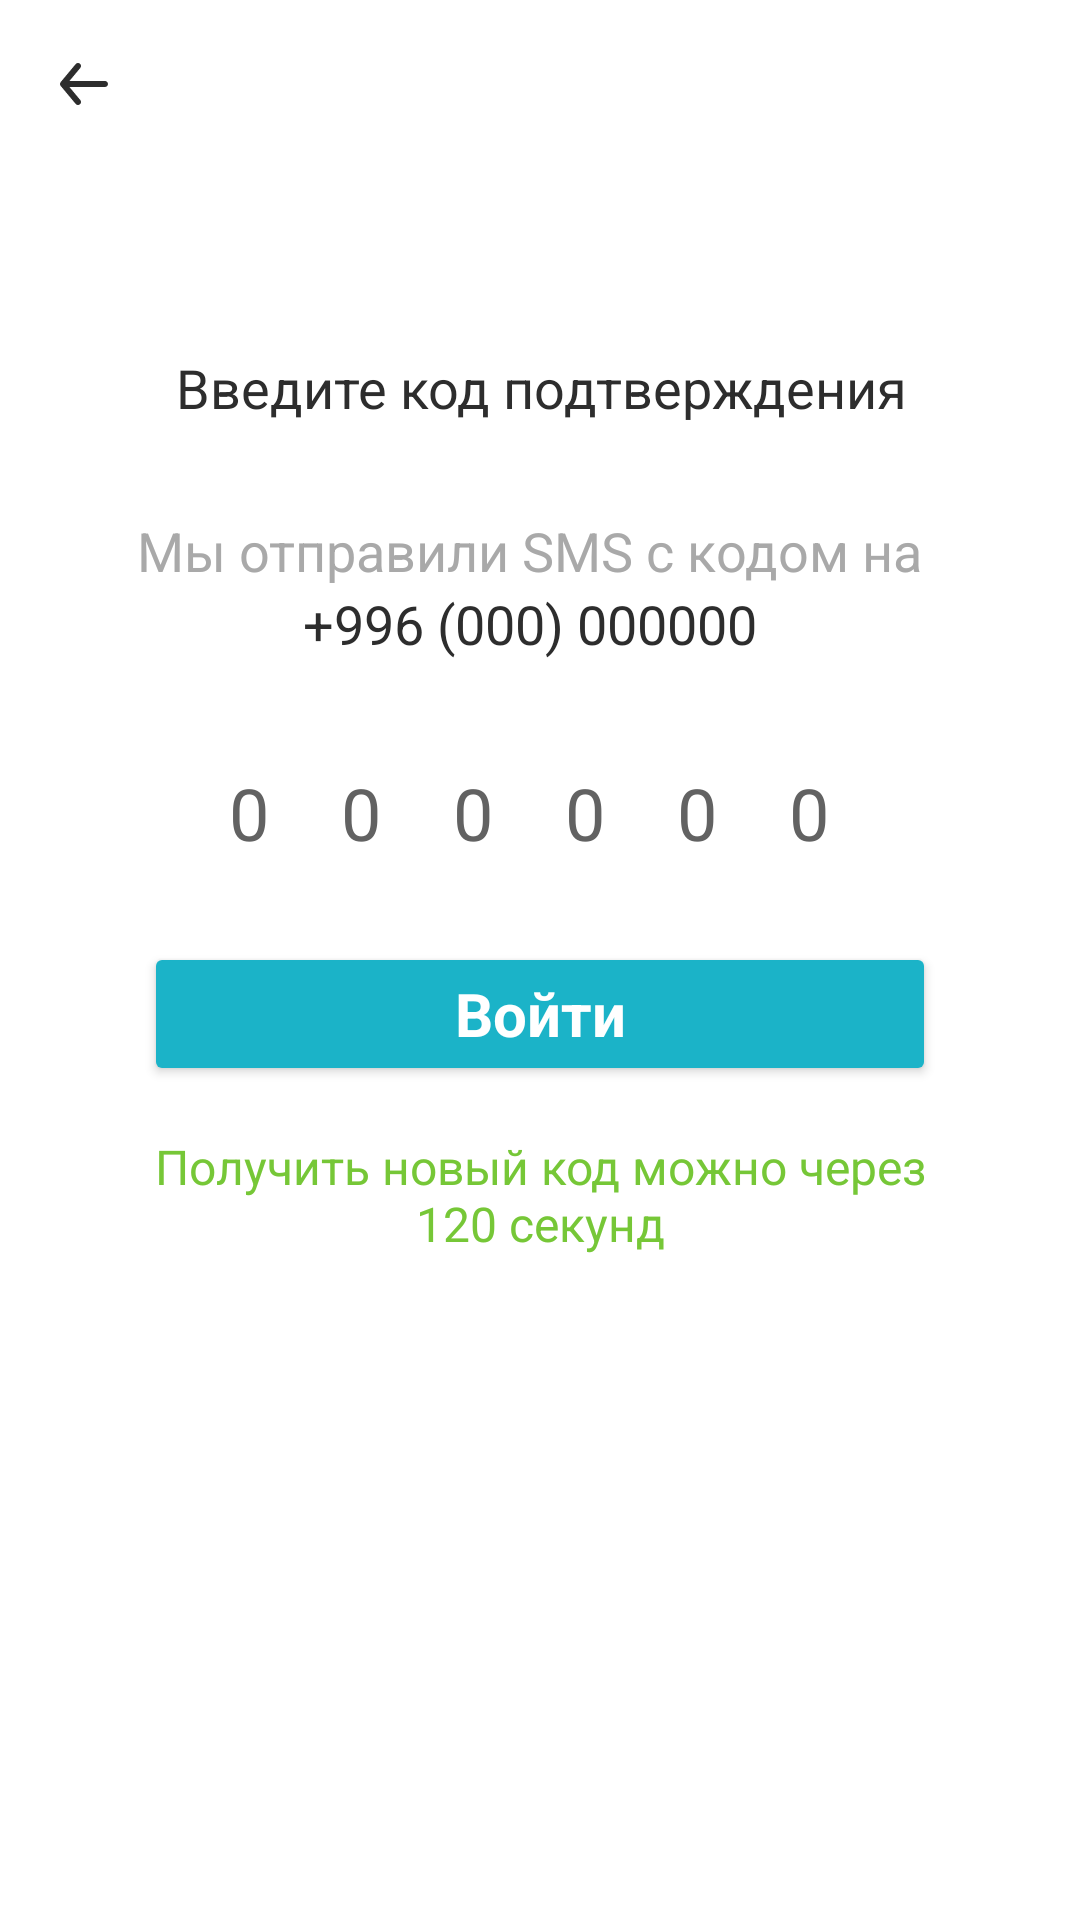

Produce the Android XML layout that renders to this screen, including the resource entries it uses.
<!-- AndroidManifest.xml: application theme Theme.MedTech -->
<!-- res/layout/fragment_code.xml -->
<?xml version="1.0" encoding="utf-8"?>
<layout xmlns:tools="http://schemas.android.com/tools"
    xmlns:android="http://schemas.android.com/apk/res/android"
    xmlns:app="http://schemas.android.com/apk/res-auto">
    <androidx.constraintlayout.widget.ConstraintLayout
        android:layout_width="match_parent"
        android:layout_height="match_parent">

        <TextView
            android:id="@+id/textView3"
            style="@style/main_text_black"
            android:layout_width="0dp"
            android:layout_height="wrap_content"
            android:layout_marginStart="36dp"
            android:layout_marginEnd="35dp"
            android:gravity="center"
            android:text="Введите код подтверждения"
            app:layout_constraintBottom_toBottomOf="parent"
            app:layout_constraintEnd_toEndOf="parent"
            app:layout_constraintStart_toStartOf="parent"
            app:layout_constraintTop_toTopOf="parent"
            app:layout_constraintVertical_bias="0.19" />

        <EditText
            android:id="@+id/editTextCode"
            style="@style/code_text"
            android:layout_width="0dp"
            android:layout_height="54dp"
            android:layout_marginTop="24dp"
            android:background="@color/white"
            android:hint="000000"
            android:inputType="number"
            android:letterSpacing="1"
            android:maxLength="6"
            android:textColorHint="@color/gray"
            app:layout_constraintEnd_toEndOf="@+id/textView4"
            app:layout_constraintStart_toStartOf="@+id/textView4"
            app:layout_constraintTop_toBottomOf="@+id/number" />

        <Button
            android:id="@+id/getCodeButton"
            android:layout_width="0dp"
            android:layout_height="wrap_content"
            android:layout_marginStart="48dp"
            android:layout_marginTop="16dp"
            android:layout_marginEnd="48dp"
            android:padding="7dp"
            android:text="@string/login"
            android:textAppearance="@style/button_text"
            app:backgroundTint="@color/dark_green"
            app:layout_constraintEnd_toEndOf="parent"
            app:layout_constraintStart_toStartOf="parent"
            app:layout_constraintTop_toBottomOf="@+id/incorrectCode" />

        <TextView
            android:id="@+id/textView4"
            style="@style/text_gray"
            android:layout_width="0dp"
            android:layout_height="wrap_content"
            android:layout_marginTop="30dp"
            android:layout_marginEnd="8dp"
            android:gravity="center"
            android:text="Мы отправили SMS с кодом на"
            app:layout_constraintEnd_toEndOf="@+id/textView3"
            app:layout_constraintStart_toStartOf="@id/textView3"
            app:layout_constraintTop_toBottomOf="@+id/textView3" />

        <TextView
            android:id="@+id/number"
            style="@style/main_text_black"
            android:layout_width="wrap_content"
            android:layout_height="wrap_content"
            android:text="@string/phone_hint"
            app:layout_constraintEnd_toEndOf="@+id/textView4"
            app:layout_constraintStart_toStartOf="@+id/textView4"
            app:layout_constraintTop_toBottomOf="@+id/textView4" />

        <TextView
            android:id="@+id/incorrectCode"
            style="@style/text_red"
            android:layout_width="wrap_content"
            android:layout_height="wrap_content"
            android:layout_marginTop="16dp"
            android:text="Введен неверный код безопасности"
            android:visibility="gone"
            app:layout_constraintEnd_toEndOf="@+id/editTextCode"
            app:layout_constraintStart_toStartOf="@+id/editTextCode"
            app:layout_constraintTop_toBottomOf="@+id/editTextCode" />

        <TextView
            android:id="@+id/timer"
            style="@style/text_green"
            android:layout_width="0dp"
            android:layout_height="wrap_content"
            android:layout_marginTop="16dp"
            android:text="Получить новый код можно через 120 секунд"
            app:layout_constraintEnd_toEndOf="@id/getCodeButton"
            app:layout_constraintStart_toStartOf="@+id/getCodeButton"
            app:layout_constraintTop_toBottomOf="@+id/getCodeButton" />

        <TextView
            android:id="@+id/noCode"
            style="@style/smaller_main_gray"
            android:layout_width="0dp"
            android:layout_height="wrap_content"
            android:layout_marginTop="16dp"
            android:text="Не получили код?"
            android:visibility="invisible"
            app:layout_constraintStart_toStartOf="@+id/getCodeButton"
            app:layout_constraintTop_toBottomOf="@+id/getCodeButton" />

        <TextView
            android:id="@+id/sendAgain"
            style="@style/text_green"
            android:layout_width="wrap_content"
            android:layout_height="wrap_content"
            android:layout_marginStart="8dp"
            android:clickable="true"
            android:focusable="true"
            android:text="Отправить снова"
            android:visibility="invisible"
            app:layout_constraintBottom_toBottomOf="@+id/noCode"
            app:layout_constraintStart_toEndOf="@+id/noCode"
            app:layout_constraintTop_toTopOf="@+id/noCode" />

        <ImageView
            android:id="@+id/backArrow"
            android:layout_width="wrap_content"
            android:layout_height="wrap_content"
            android:layout_marginStart="16dp"
            android:layout_marginTop="16dp"
            app:layout_constraintStart_toStartOf="parent"
            app:layout_constraintTop_toTopOf="parent"
            app:srcCompat="@drawable/ic_arrow" />
    </androidx.constraintlayout.widget.ConstraintLayout>
</layout>
<!-- resources referenced by this layout -->
<resources>
  <color name="dark_green">#1BB3C8</color>
  <color name="gray">#626262</color>
  <color name="white">#FFFFFFFF</color>
  <!-- drawable ic_arrow (drawable) -->
  <vector xmlns:android="http://schemas.android.com/apk/res/android"
      android:width="24dp"
      android:height="24dp"
      android:viewportWidth="24"
      android:viewportHeight="24">
    <path
        android:pathData="M19,11H7.14L10.77,6.64C10.94,6.436 11.021,6.172 10.997,5.908C10.973,5.643 10.844,5.4 10.64,5.23C10.436,5.06 10.172,4.978 9.908,5.003C9.644,5.027 9.4,5.156 9.23,5.36L4.23,11.36C4.196,11.408 4.166,11.458 4.14,11.51C4.14,11.56 4.14,11.59 4.07,11.64C4.025,11.754 4.001,11.877 4,12C4.001,12.123 4.025,12.245 4.07,12.36C4.07,12.41 4.07,12.44 4.14,12.49C4.166,12.542 4.196,12.592 4.23,12.64L9.23,18.64C9.324,18.753 9.442,18.843 9.575,18.906C9.708,18.968 9.853,19 10,19C10.234,19 10.46,18.919 10.64,18.77C10.741,18.686 10.825,18.583 10.886,18.466C10.948,18.35 10.986,18.223 10.998,18.092C11.01,17.961 10.996,17.829 10.957,17.703C10.918,17.577 10.854,17.461 10.77,17.36L7.14,13H19C19.265,13 19.52,12.894 19.707,12.707C19.895,12.519 20,12.265 20,12C20,11.735 19.895,11.48 19.707,11.293C19.52,11.105 19.265,11 19,11Z"
        android:fillColor="#2D2D2D"/>
  </vector>
  <string name="login">Войти</string>
  <string name="phone_hint">+996 (000) 000000</string>
  <style name="button_text">
          <item name="fontFamily">@font/comfortaa</item>
          <item name="android:textSize">20sp</item>
          <item name="android:textColor">@color/white</item>
          <item name="android:textStyle">bold</item>
      </style>
  <style name="code_text">
          <item name="fontFamily">@font/comfortaa</item>
          <item name="android:textSize">24sp</item>
          <item name="android:gravity">center</item>
          <item name="android:textColor">@color/black</item>
      </style>
  <style name="main_text_black">
          <item name="fontFamily">@font/comfortaa</item>
          <item name="android:textSize">18sp</item>
          <item name="android:textColor">@color/black</item>
      </style>
  <style name="smaller_main_gray">
          <item name="fontFamily">@font/comfortaa</item>
          <item name="android:textSize">16sp</item>
          <item name="android:textColor">@color/black</item>
      </style>
  <style name="text_gray">
          <item name="fontFamily">@font/comfortaa</item>
          <item name="android:textSize">18sp</item>
          <item name="android:textColor">@color/light_gray</item>
      </style>
  <style name="text_green">
          <item name="fontFamily">@font/comfortaa</item>
          <item name="android:textSize">16sp</item>
          <item name="android:gravity">center</item>
          <item name="android:textColor">@color/green</item>
      </style>
  <style name="text_red">
          <item name="fontFamily">@font/comfortaa</item>
          <item name="android:textSize">16sp</item>
          <item name="android:textColor">@color/red</item>
      </style>
  <style name="Theme.MedTech" parent="Theme.MaterialComponents.Light.NoActionBar">
          
          <item name="colorPrimary">@color/dark_green</item>
          <item name="colorPrimaryVariant">@color/white</item>
          <item name="colorOnPrimary">@color/white</item>
          
          <item name="colorSecondary">@color/light_green</item>
          <item name="colorSecondaryVariant">@color/green</item>
          <item name="colorOnSecondary">@color/black</item>
          <item name="colorOnSurface">@color/black</item>
          
          <item name="android:statusBarColor" tools:targetApi="l">?attr/colorPrimaryVariant</item>
          <item name="android:textColorHint">@color/gray</item>
          
          <item name="android:windowLightStatusBar" tools:targetApi="m">true</item>
  
      </style>
  <color name="black">#2D2D2D</color>
  <color name="light_gray">#A9A9A9</color>
  <color name="green">#76C737</color>
  <color name="red">#CD3800</color>
  <color name="light_green">#C4ECF3</color>
</resources>
